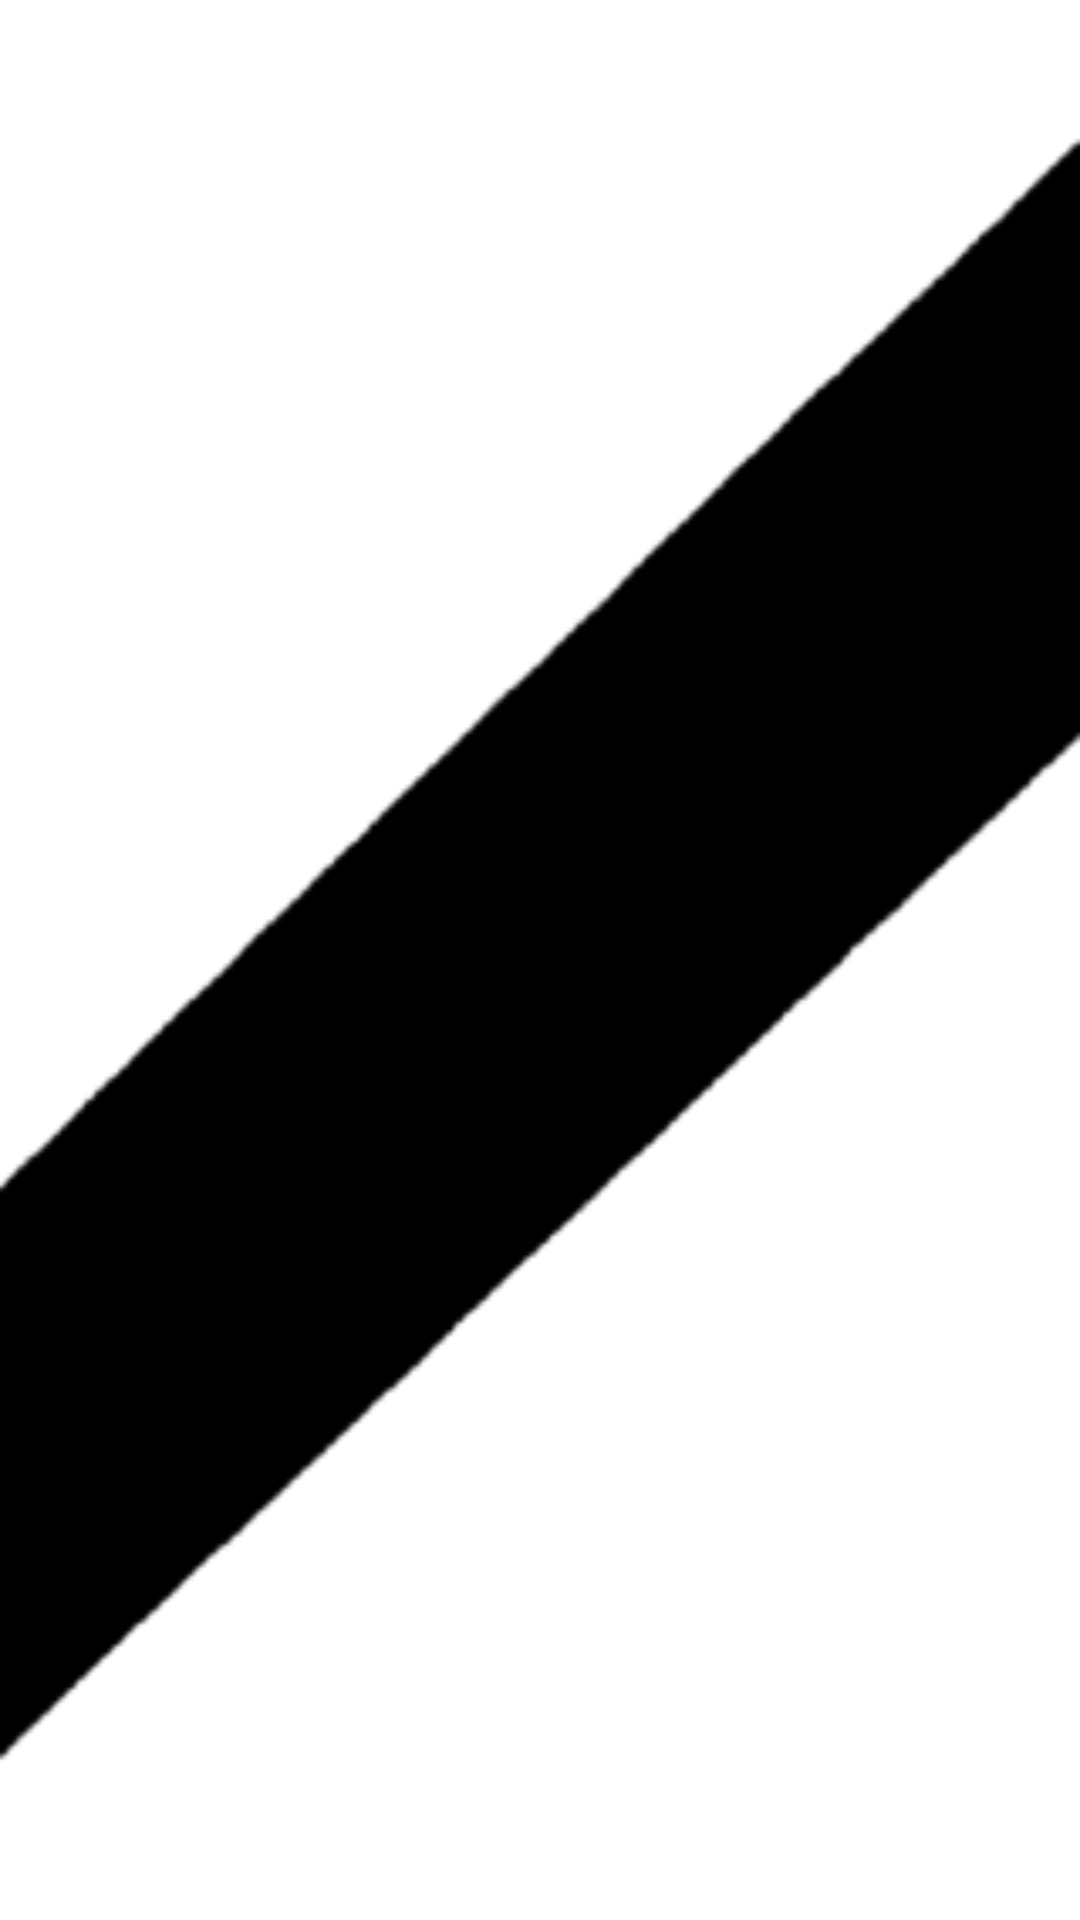

Layout XML and referenced resources for this Android screen:
<!-- AndroidManifest.xml: application theme AppTheme.Splash -->
<!-- res/layout/activity_fullscreen_zebra.xml -->
<FrameLayout xmlns:android="http://schemas.android.com/apk/res/android"
    xmlns:tools="http://schemas.android.com/tools"
    android:layout_width="match_parent"
    android:layout_height="match_parent"
    android:background="@drawable/zebra"
    android:id="@+id/fullscreen_content"
    tools:context="jp.osaka.appppy.card.app.YellowCardActivity" >

</FrameLayout>
<!-- resources referenced by this layout -->
<resources>
  <!-- drawable zebra: png bitmap (drawable, 7693 bytes) -->
  <style name="AppTheme.Splash">
          <item name="android:windowBackground">@drawable/splash</item>
      </style>
</resources>
